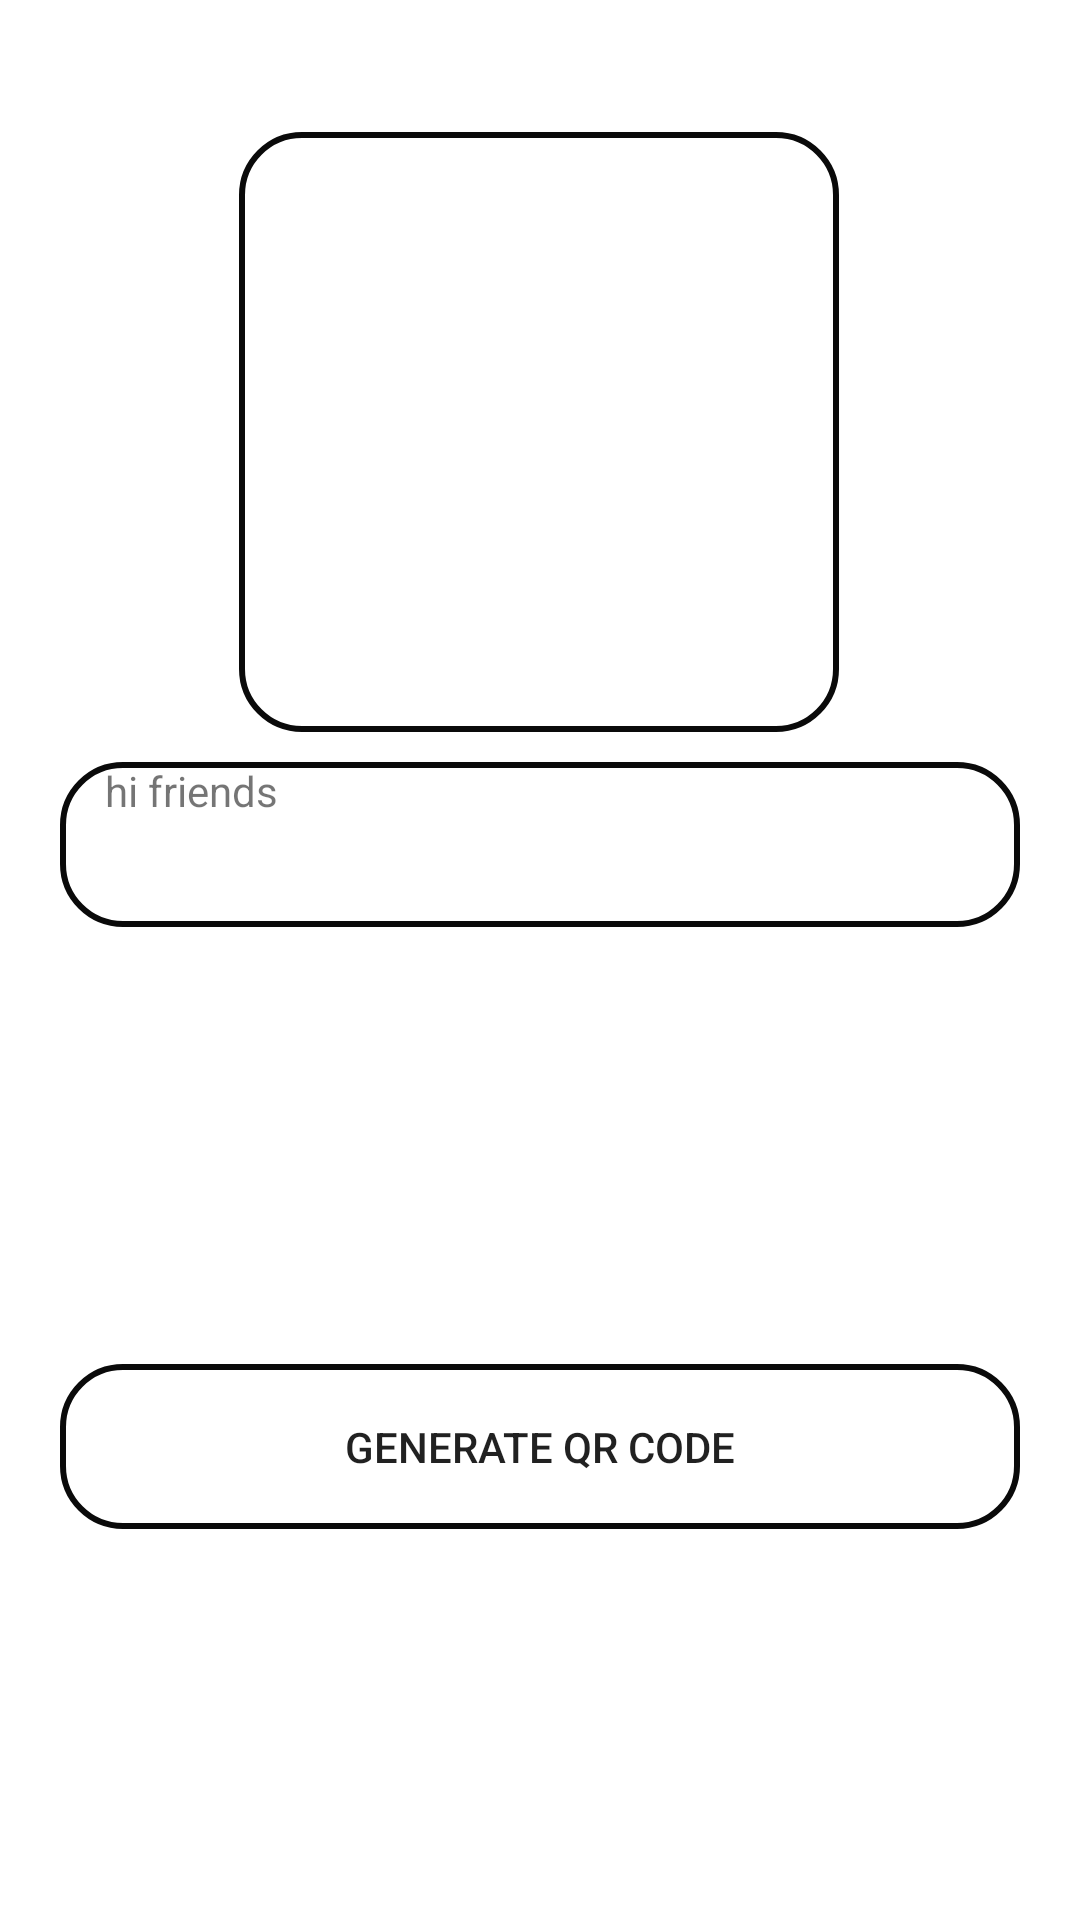

Produce the Android XML layout that renders to this screen, including the resource entries it uses.
<!-- AndroidManifest.xml: application theme Theme.SmartAttendance -->
<!-- res/layout/activity_qrgenerator.xml -->
<?xml version="1.0" encoding="utf-8"?>
<androidx.constraintlayout.widget.ConstraintLayout
    xmlns:android="http://schemas.android.com/apk/res/android"
    xmlns:app="http://schemas.android.com/apk/res-auto"
    xmlns:tools="http://schemas.android.com/tools"
    android:layout_width="match_parent"
    android:layout_height="match_parent"
    tools:context=".QrgeneratorActivity">

    <ImageView
        android:id="@+id/qrgen"
        android:layout_width="200dp"
        android:layout_height="200dp"
        android:layout_marginTop="44dp"
        app:layout_constraintEnd_toEndOf="parent"
        app:layout_constraintHorizontal_bias="0.497"
        app:layout_constraintStart_toStartOf="parent"
        android:background="@drawable/searchview_background"
        app:layout_constraintTop_toTopOf="parent" />

    <TextView
        android:id="@+id/etdata"
        android:layout_width="match_parent"
        android:layout_height="55dp"
        android:layout_marginTop="10dp"
        android:text="hi friends"
        android:paddingStart="15dp"
        app:layout_constraintTop_toBottomOf="@id/qrgen"
        android:background="@drawable/searchview_background"
        app:layout_constraintEnd_toStartOf="parent"
        app:layout_constraintEnd_toEndOf="parent"
        android:layout_marginStart="20dp"
        android:layout_marginEnd="20dp"/>
    <View
        android:id="@+id/view1"
        android:layout_width="match_parent"
        android:layout_height="1.5dp"
        android:layout_marginEnd="20dp"
        android:layout_marginStart="20dp"

        app:layout_constraintStart_toStartOf="parent"
        app:layout_constraintEnd_toEndOf="parent"
        android:background="@drawable/searchview_background"
        app:layout_constraintTop_toBottomOf="@id/etdata"/>

    <Button
        android:id="@+id/btngen"
        android:layout_width="match_parent"
        android:layout_height="55dp"
        android:layout_marginStart="20dp"
        android:layout_marginTop="144dp"
        android:layout_marginEnd="20dp"
        android:background="@drawable/searchview_background"
        android:text="Generate qr code"
        app:layout_constraintEnd_toEndOf="parent"
        app:layout_constraintHorizontal_bias="0.0"
        app:layout_constraintStart_toStartOf="parent"
        app:layout_constraintTop_toBottomOf="@id/view1" />


</androidx.constraintlayout.widget.ConstraintLayout>
<!-- resources referenced by this layout -->
<resources>
  <!-- drawable searchview_background (drawable) -->
  <?xml version="1.0" encoding="utf-8"?>
  <shape xmlns:android="http://schemas.android.com/apk/res/android">
  
      android:shape="rectangle">
  
      <corners
          android:radius="20dp"/>
      <stroke
          android:color="#0A0A0A"
          android:width="2dp"/>
  </shape>
  <style name="Theme.SmartAttendance" parent="Theme.MaterialComponents.DayNight.DarkActionBar">
          
          <item name="colorPrimary">@color/teal_200</item>
          <item name="colorPrimaryVariant">@color/teal_200</item>
          <item name="colorOnPrimary">@color/white</item>
          
          <item name="colorSecondary">@color/teal_200</item>
          <item name="colorSecondaryVariant">@color/teal_700</item>
          <item name="colorOnSecondary">@color/black</item>
          
          <item name="android:statusBarColor" tools:targetApi="l">?attr/colorPrimaryVariant</item>
          
      </style>
  <color name="teal_200">#6932a8</color>
  <color name="white">#FFFFFFFF</color>
  <color name="teal_700">#FF018786</color>
  <color name="black">#FF000000</color>
</resources>
